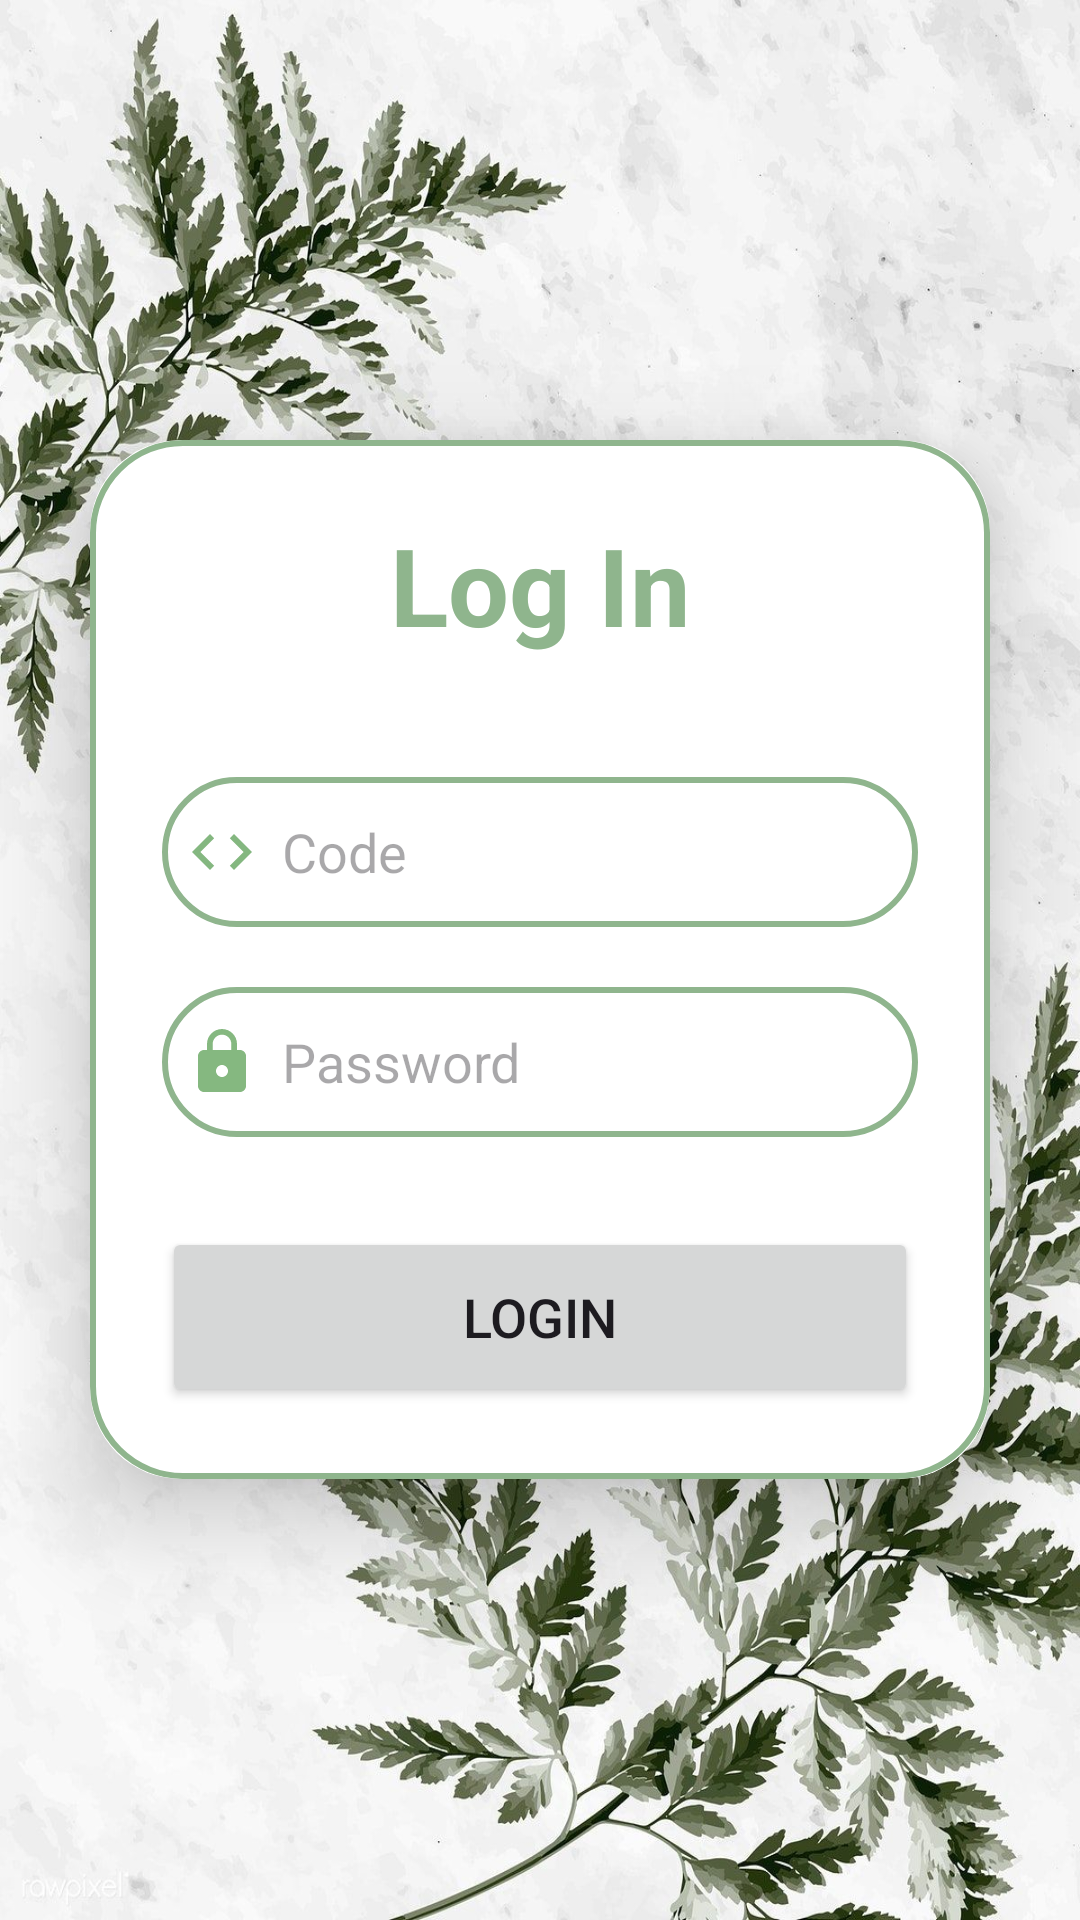

Android layout source for this screen:
<!-- AndroidManifest.xml: application theme Theme.GrowMeApp -->
<!-- res/layout/activity_main_activity2pass.xml -->
<?xml version="1.0" encoding="utf-8"?>
<LinearLayout
    xmlns:android="http://schemas.android.com/apk/res/android"
    xmlns:app="http://schemas.android.com/apk/res-auto"
    xmlns:tools="http://schemas.android.com/tools"
    android:layout_width="match_parent"
    android:layout_height="match_parent"
    android:orientation="vertical"
    android:gravity="center"
    android:background="@drawable/loginbackgroung"
    tools:context=".MainActivity2pass">


    <androidx.cardview.widget.CardView
        android:layout_width="match_parent"
        android:layout_height="wrap_content"
        android:layout_margin="30dp"
        app:cardCornerRadius="30dp"
        app:cardElevation="20dp">
        <LinearLayout
            android:layout_width="match_parent"
            android:layout_height="wrap_content"
            android:orientation="vertical"
            android:layout_gravity="center_horizontal"
            android:padding="24dp"
            android:background="@drawable/border">
            <TextView
                android:layout_width="match_parent"
                android:layout_height="wrap_content"
                android:text="Log In"
                android:textSize="36sp"
                android:textStyle="bold"
                android:textAlignment="center"
                android:textColor="@color/Sea_Green"/>



            <EditText
                android:layout_width="match_parent"
                android:layout_height="50dp"
                android:id="@+id/login_code"
                android:background="@drawable/border"
                android:layout_marginTop="40dp"
                android:padding="8dp"
                android:hint="Code"
                android:drawableStart="@drawable/baseline_code_24"
                android:drawablePadding="8dp"
                android:textColor="@color/black"/>

            <EditText
                android:layout_width="match_parent"
                android:layout_height="50dp"
                android:id="@+id/login_password"
                android:background="@drawable/border"
                android:layout_marginTop="20dp"
                android:padding="8dp"
                android:ems="10"
                android:inputType="textPassword"
                android:hint="Password"
                android:drawableStart="@drawable/baseline_lock_24"
                android:drawablePadding="8dp"
                android:textColor="@color/black"/>

            <Button
                android:layout_width="match_parent"
                android:layout_height="60dp"
                android:text="Login"
                android:id="@+id/Login_button"
                android:textSize="18sp"
                android:layout_marginTop="30dp"
                app:cornerRadius = "20dp"/>



        </LinearLayout>
    </androidx.cardview.widget.CardView>


</LinearLayout>
<!-- resources referenced by this layout -->
<resources>
  <color name="Sea_Green">#8FB58D</color>
  <color name="black">#FF000000</color>
  <!-- drawable baseline_code_24 (drawable) -->
  <vector android:height="24dp" android:tint="#84B780"
      android:viewportHeight="24" android:viewportWidth="24"
      android:width="24dp" xmlns:android="http://schemas.android.com/apk/res/android">
      <path android:fillColor="@android:color/white" android:pathData="M9.4,16.6L4.8,12l4.6,-4.6L8,6l-6,6 6,6 1.4,-1.4zM14.6,16.6l4.6,-4.6 -4.6,-4.6L16,6l6,6 -6,6 -1.4,-1.4z"/>
  </vector>
  <!-- drawable baseline_lock_24 (drawable) -->
  <vector android:height="24dp" android:tint="#85B880"
      android:viewportHeight="24" android:viewportWidth="24"
      android:width="24dp" xmlns:android="http://schemas.android.com/apk/res/android">
      <path android:fillColor="@android:color/white" android:pathData="M18,8h-1L17,6c0,-2.76 -2.24,-5 -5,-5S7,3.24 7,6v2L6,8c-1.1,0 -2,0.9 -2,2v10c0,1.1 0.9,2 2,2h12c1.1,0 2,-0.9 2,-2L20,10c0,-1.1 -0.9,-2 -2,-2zM12,17c-1.1,0 -2,-0.9 -2,-2s0.9,-2 2,-2 2,0.9 2,2 -0.9,2 -2,2zM15.1,8L8.9,8L8.9,6c0,-1.71 1.39,-3.1 3.1,-3.1 1.71,0 3.1,1.39 3.1,3.1v2z"/>
  </vector>
  <!-- drawable border (drawable) -->
  <?xml version="1.0" encoding="utf-8"?>
  <shape xmlns:android="http://schemas.android.com/apk/res/android"
  
      android:shape="rectangle">
  
      <stroke
          android:width="2dp"
          android:color="@color/Sea_Green"/>
      <corners
          android:radius="30dp"/>
  </shape>
  <!-- drawable loginbackgroung: jpg bitmap (drawable, 257367 bytes) -->
  <style name="Theme.GrowMeApp" parent="Base.Theme.GrowMeApp" />
  <style name="Base.Theme.GrowMeApp" parent="Theme.Material3.DayNight.NoActionBar">
          <item name="colorPrimary">@color/mygreen</item>
          <item name="colorPrimaryVariant">@color/mygreen</item>
          <item name="colorOnPrimary">@color/white</item>
      </style>
  <color name="mygreen">#5D7C60</color>
  <color name="white">#FFFFFFFF</color>
</resources>
